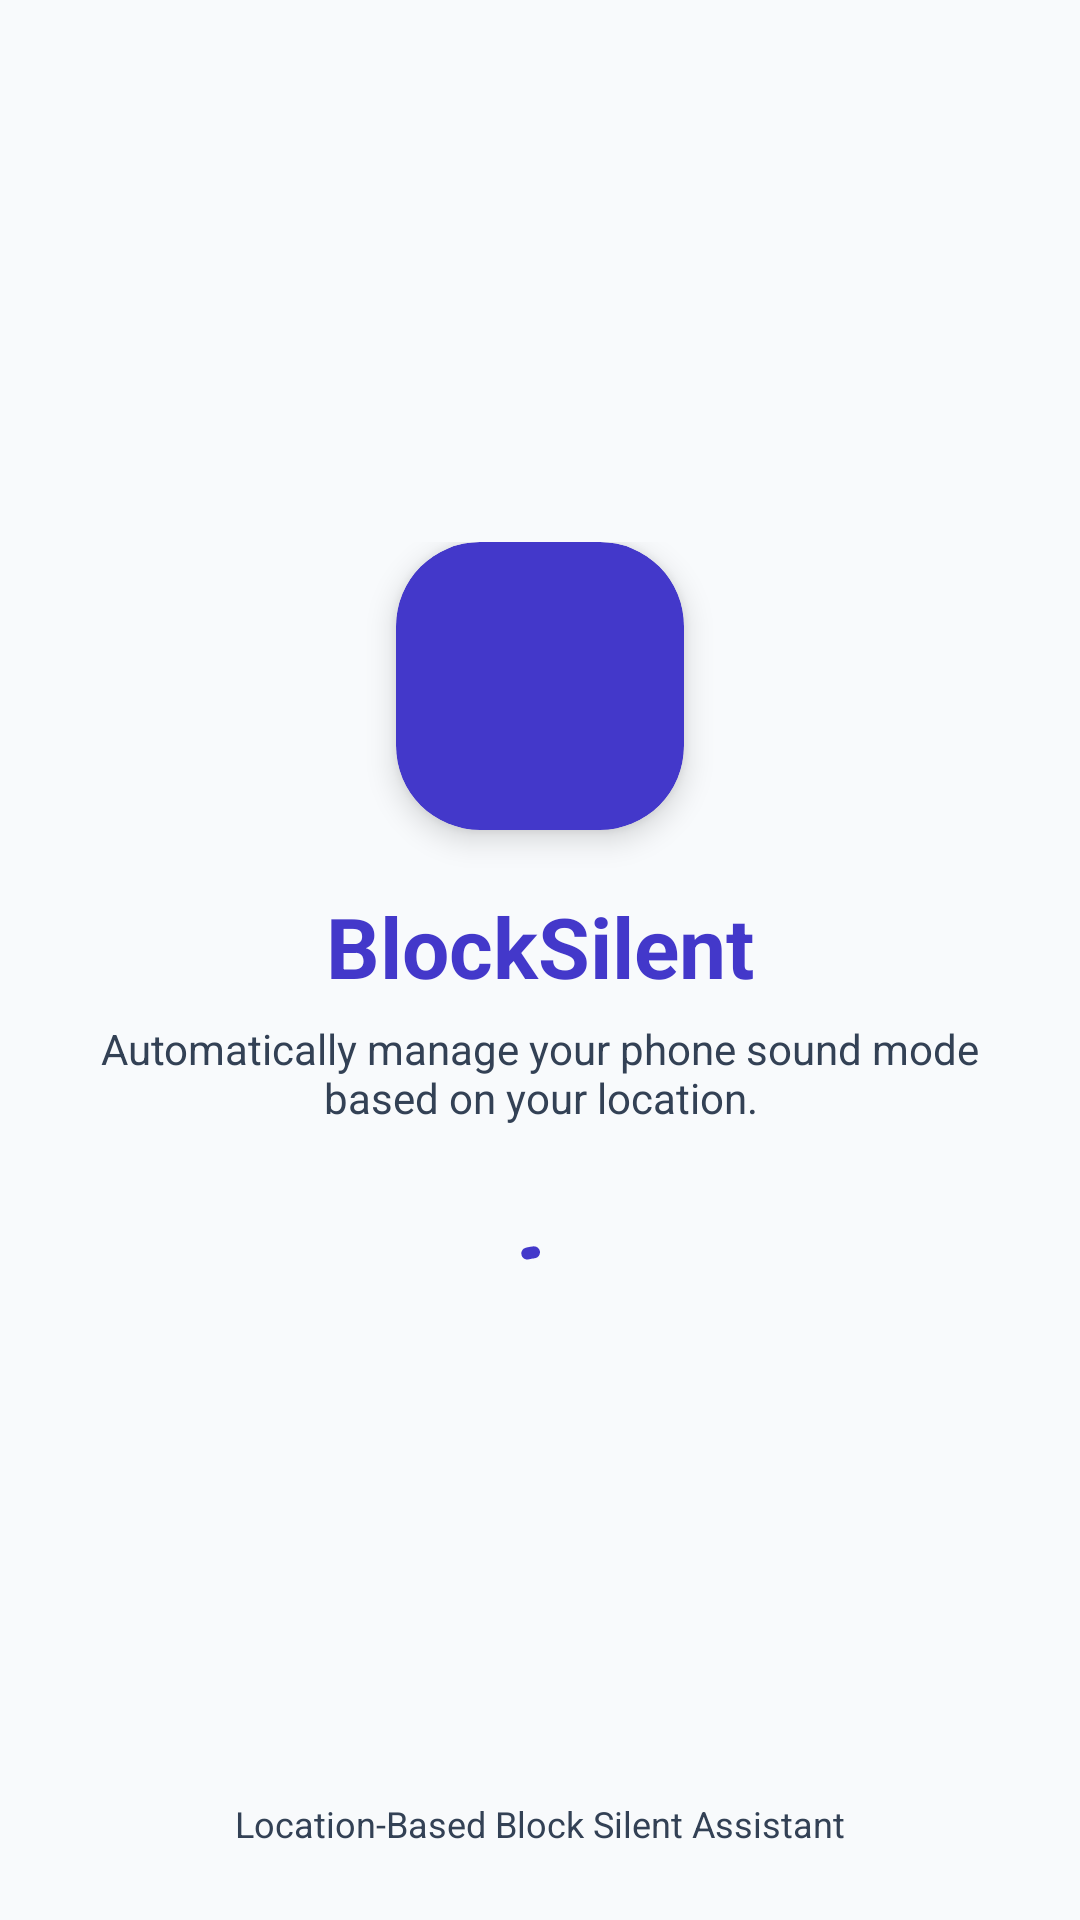

Produce the Android XML layout that renders to this screen, including the resource entries it uses.
<!-- AndroidManifest.xml: activity theme Theme.BlockSilent.NoActionBar -->
<!-- res/layout/activity_splash.xml -->
<?xml version="1.0" encoding="utf-8"?>
<RelativeLayout xmlns:android="http://schemas.android.com/apk/res/android"
    xmlns:app="http://schemas.android.com/apk/res-auto"
    android:layout_width="match_parent"
    android:layout_height="match_parent"
    android:fitsSystemWindows="true"
    android:background="@color/background_light">

    <LinearLayout
        android:layout_width="match_parent"
        android:layout_height="wrap_content"
        android:layout_centerInParent="true"
        android:gravity="center"
        android:orientation="vertical"
        android:padding="32dp">

        <com.google.android.material.card.MaterialCardView
            android:id="@+id/cardSplashLogo"
            android:layout_width="96dp"
            android:layout_height="96dp"
            app:cardBackgroundColor="@color/primary"
            app:cardCornerRadius="28dp"
            app:cardElevation="6dp">

            <ImageView
                android:layout_width="48dp"
                android:layout_height="48dp"
                android:layout_gravity="center"
                android:src="@drawable/ic_location"
                app:tint="#FFFFFF" />
        </com.google.android.material.card.MaterialCardView>

        <TextView
            android:id="@+id/tvSplashAppName"
            android:layout_width="wrap_content"
            android:layout_height="wrap_content"
            android:layout_marginTop="20dp"
            android:text="@string/app_name"
            android:textColor="@color/primary"
            android:textSize="28sp"
            android:textStyle="bold" />

        <TextView
            android:id="@+id/tvSplashTagline"
            android:layout_width="wrap_content"
            android:layout_height="wrap_content"
            android:layout_marginTop="6dp"
            android:gravity="center"
            android:text="@string/app_tagline"
            android:textColor="@color/text_secondary"
            android:textSize="14sp" />

        <com.google.android.material.progressindicator.CircularProgressIndicator
            android:layout_width="wrap_content"
            android:layout_height="wrap_content"
            android:layout_marginTop="36dp"
            android:indeterminate="true"
            app:indicatorColor="@color/primary"
            app:trackColor="@color/primary_light" />
    </LinearLayout>

    <TextView
        android:layout_width="wrap_content"
        android:layout_height="wrap_content"
        android:layout_alignParentBottom="true"
        android:layout_centerHorizontal="true"
        android:layout_marginBottom="24dp"
        android:text="Location-Based Block Silent Assistant"
        android:textColor="@color/text_secondary"
        android:textSize="12sp" />

</RelativeLayout>
<!-- resources referenced by this layout -->
<resources>
  <color name="background_light">#F8FAFC</color>
  <color name="primary">#4338CA</color>
  <color name="primary_light">#EEF2FF</color>
  <color name="text_secondary">#334155</color>
  <string name="app_name">BlockSilent</string>
  <string name="app_tagline">Automatically manage your phone sound mode based on your location.</string>
  <style name="Theme.BlockSilent.NoActionBar">
          <item name="windowActionBar">false</item>
          <item name="windowNoTitle">true</item>
          <item name="android:windowAnimationStyle">@style/AppWindowAnimation</item>
      </style>
  <style name="AppWindowAnimation" parent="@android:style/Animation.Activity">
          <item name="android:activityOpenEnterAnimation">@anim/activity_open_enter</item>
          <item name="android:activityOpenExitAnimation">@anim/activity_open_exit</item>
          <item name="android:activityCloseEnterAnimation">@anim/activity_close_enter</item>
          <item name="android:activityCloseExitAnimation">@anim/activity_close_exit</item>
      </style>
</resources>
